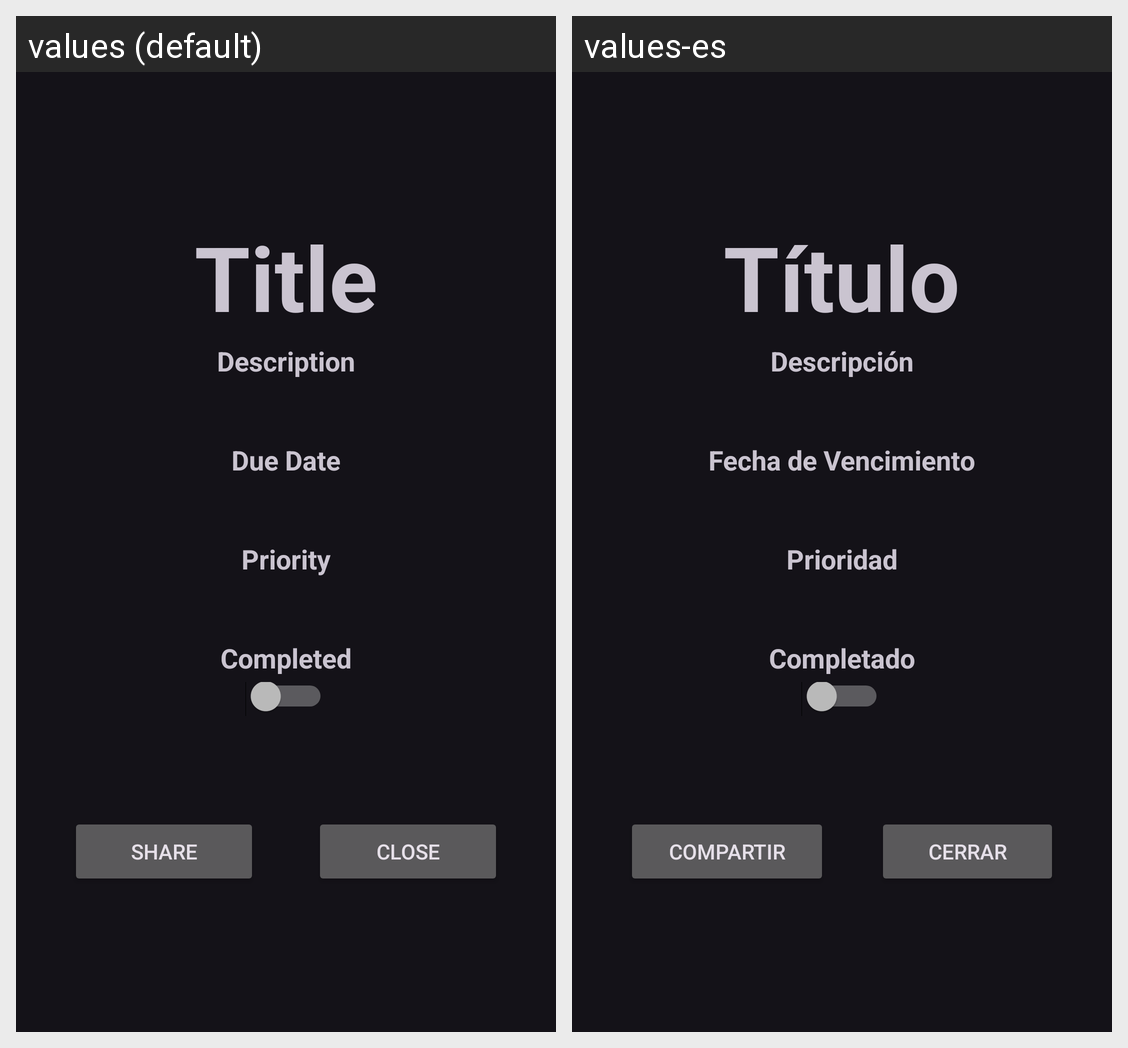

Here is an Android app screen in its default locale and in the app's own translations. Write out the translated-string differences for the strings that appear on this screen.
Android screen res/layout/activity_detail.xml rendered under 2 locales, left to right: values (default), values-es. Device: Nexus 5 (rendered at 1080×1920; each locale shown at half size, 540×960, under a caption strip naming it); theme Theme.Material3.Dark.
Strings drawn on this screen, with the default value and each locale's value (text and hints the layout hard-codes, and strings that could not be matched under every locale, appear in the picture but are not listed):

title
  values: Title
  values-es: Título

description
  values: Description
  values-es: Descripción

due_date
  values: Due Date
  values-es: Fecha de Vencimiento

priority
  values: Priority
  values-es: Prioridad

completed
  values: Completed
  values-es: Completado

share
  values: Share
  values-es: Compartir

close
  values: Close
  values-es: Cerrar
